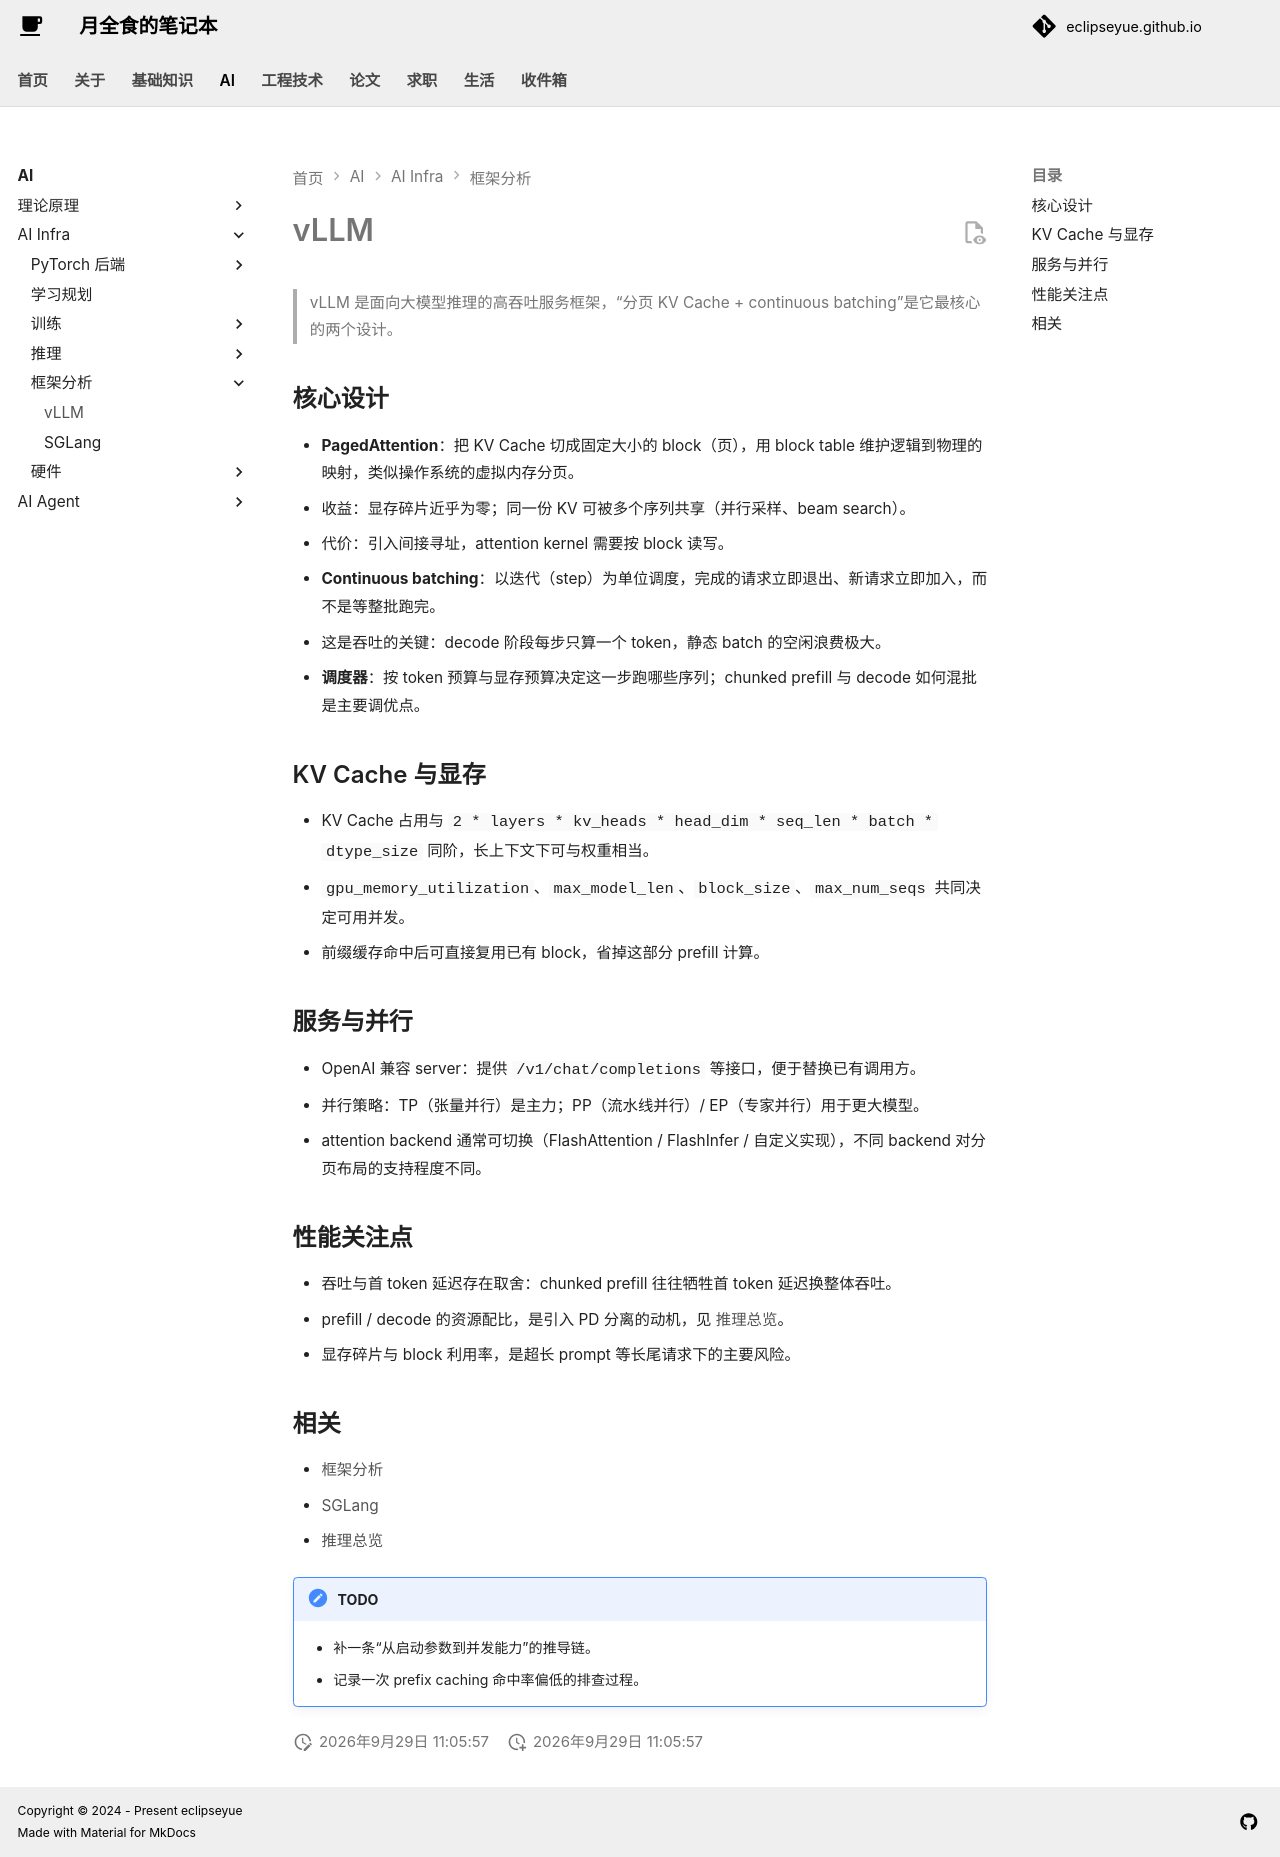

repository: EclipseYue/eclipseyue.github.io · page: AI/infra/framework/vllm/index.html · generator: mkdocs

# vLLM

> vLLM 是面向大模型推理的高吞吐服务框架，“分页 KV Cache + continuous batching”是它最核心的两个设计。

## 核心设计

- **PagedAttention**：把 KV Cache 切成固定大小的 block（页），用 block table 维护逻辑到物理的映射，类似操作系统的虚拟内存分页。
  - 收益：显存碎片近乎为零；同一份 KV 可被多个序列共享（并行采样、beam search）。
  - 代价：引入间接寻址，attention kernel 需要按 block 读写。
- **Continuous batching**：以迭代（step）为单位调度，完成的请求立即退出、新请求立即加入，而不是等整批跑完。
  - 这是吞吐的关键：decode 阶段每步只算一个 token，静态 batch 的空闲浪费极大。
- **调度器**：按 token 预算与显存预算决定这一步跑哪些序列；chunked prefill 与 decode 如何混批是主要调优点。

## KV Cache 与显存

- KV Cache 占用与 `2 * layers * kv_heads * head_dim * seq_len * batch * dtype_size` 同阶，长上下文下可与权重相当。
- `gpu_memory_utilization`、`max_model_len`、`block_size`、`max_num_seqs` 共同决定可用并发。
- 前缀缓存命中后可直接复用已有 block，省掉这部分 prefill 计算。

## 服务与并行

- OpenAI 兼容 server：提供 `/v1/chat/completions` 等接口，便于替换已有调用方。
- 并行策略：TP（张量并行）是主力；PP（流水线并行）/ EP（专家并行）用于更大模型。
- attention backend 通常可切换（FlashAttention / FlashInfer / 自定义实现），不同 backend 对分页布局的支持程度不同。

## 性能关注点

- 吞吐与首 token 延迟存在取舍：chunked prefill 往往牺牲首 token 延迟换整体吞吐。
- prefill / decode 的资源配比，是引入 PD 分离的动机，见 [推理总览](../inference/index.md)。
- 显存碎片与 block 利用率，是超长 prompt 等长尾请求下的主要风险。

## 相关

- [框架分析](index.md)
- [SGLang](sglang.md)
- [推理总览](../inference/index.md)

!!! note "TODO"
    - 补一条“从启动参数到并发能力”的推导链。
    - 记录一次 prefix caching 命中率偏低的排查过程。
